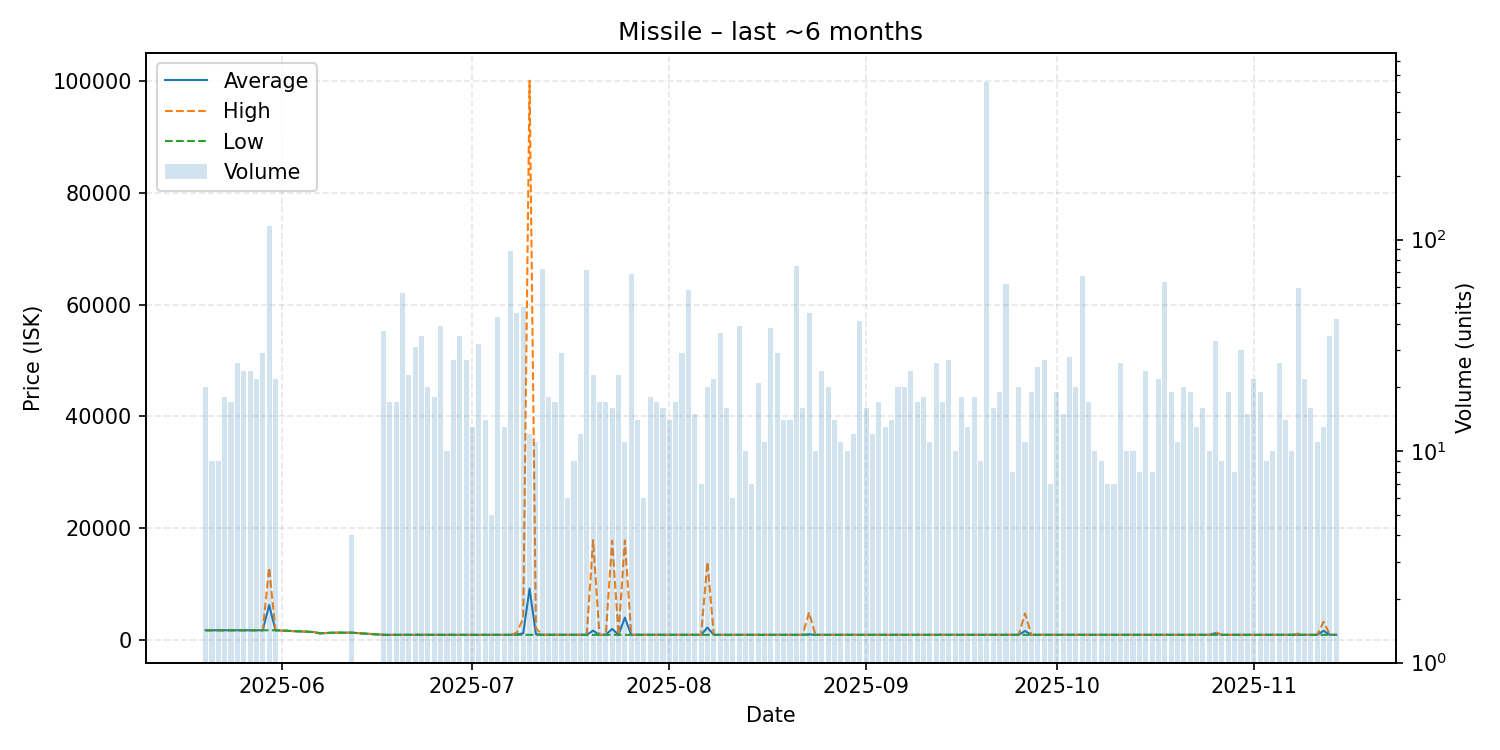

The file beside this chart, header and first rows:
date, average, highest, lowest, order_count, volume
2025-05-20, 1801, 1802, 1801, 16, 20
2025-05-21, 1801, 1801, 1801, 8, 9
2025-05-22, 1801, 1801, 1801, 9, 9
2025-05-23, 1801, 1801, 1800, 15, 18
2025-05-24, 1801, 1801, 1801, 13, 17
2025-05-25, 1801, 1801, 1801, 11, 26
2025-05-26, 1801, 1801, 1801, 14, 24
2025-05-27, 1801, 1802, 1801, 17, 24
2025-05-28, 1801, 1801, 1801, 15, 22
2025-05-29, 1801, 1801, 1800, 20, 29
2025-05-30, 6300, 12980, 1801, 33, 116
2025-05-31, 1802, 1802, 1801, 19, 22
2025-06-06, 1490, 1490, 1490, 1, 1
2025-06-07, 1250, 1250, 1250, 1, 1
2025-06-09, 1370, 1370, 1370, 1, 1
2025-06-12, 1369, 1369, 1369, 2, 4
2025-06-17, 987.6, 987.8, 980.0, 11, 37
2025-06-18, 987.8, 987.8, 987.8, 12, 17
2025-06-19, 987.8, 987.8, 987.8, 12, 17
2025-06-20, 987.8, 987.9, 987.8, 11, 56
2025-06-21, 987.8, 987.8, 987.8, 13, 23
2025-06-22, 987.8, 987.8, 987.8, 12, 31
2025-06-23, 990.2, 1070, 987.8, 19, 35
2025-06-24, 987.8, 987.8, 987.8, 12, 20
2025-06-25, 987.8, 987.8, 987.8, 14, 18
2025-06-26, 987.8, 987.8, 987.8, 12, 39
2025-06-27, 987.8, 987.8, 987.8, 7, 10
2025-06-28, 987.8, 987.8, 987.8, 14, 27
2025-06-29, 987.8, 987.8, 987.8, 14, 35
2025-06-30, 987.8, 987.9, 987.8, 18, 27
2025-07-01, 987.8, 987.8, 987.8, 11, 13
2025-07-02, 987.8, 987.8, 987.8, 14, 32
2025-07-03, 987.8, 987.8, 987.8, 11, 14
2025-07-04, 987.8, 987.8, 987.8, 5, 5
2025-07-05, 987.8, 987.8, 987.8, 19, 43
2025-07-06, 987.8, 987.8, 987.8, 12, 13
2025-07-07, 987.8, 987.8, 987.8, 13, 88
2025-07-08, 1072, 1370, 987.9, 24, 45
2025-07-09, 1255, 3988, 987.8, 15, 48
2025-07-10, 9239, 100000, 987.8, 10, 12
2025-07-11, 1101, 2159, 997.1, 10, 11
2025-07-12, 997.1, 997.1, 997.1, 14, 73
2025-07-13, 997.1, 997.2, 997.1, 13, 18
2025-07-14, 997.1, 997.1, 997.1, 12, 17
2025-07-15, 997.1, 997.1, 997.1, 12, 29
2025-07-16, 997.1, 997.1, 997.1, 5, 6
2025-07-17, 997.1, 997.1, 997.1, 9, 9
2025-07-18, 997.1, 997.1, 997.1, 10, 12
2025-07-19, 997.1, 997.2, 997.1, 21, 72
2025-07-20, 1732, 17900, 997.1, 17, 23
2025-07-21, 997.1, 997.2, 997.1, 12, 17
2025-07-22, 997.1, 997.2, 997.1, 12, 17
2025-07-23, 2047, 17800, 997.1, 14, 16
2025-07-24, 997.1, 997.1, 997.1, 17, 23
2025-07-25, 4059, 17840, 997.1, 10, 11
2025-07-26, 997.1, 997.1, 997.1, 18, 69
2025-07-27, 997.1, 997.1, 997.1, 12, 14
2025-07-28, 997.1, 997.1, 997.1, 6, 6
2025-07-29, 997.1, 997.2, 997.1, 10, 18
2025-07-30, 997.1, 997.1, 997.1, 9, 17
... 107 more rows
